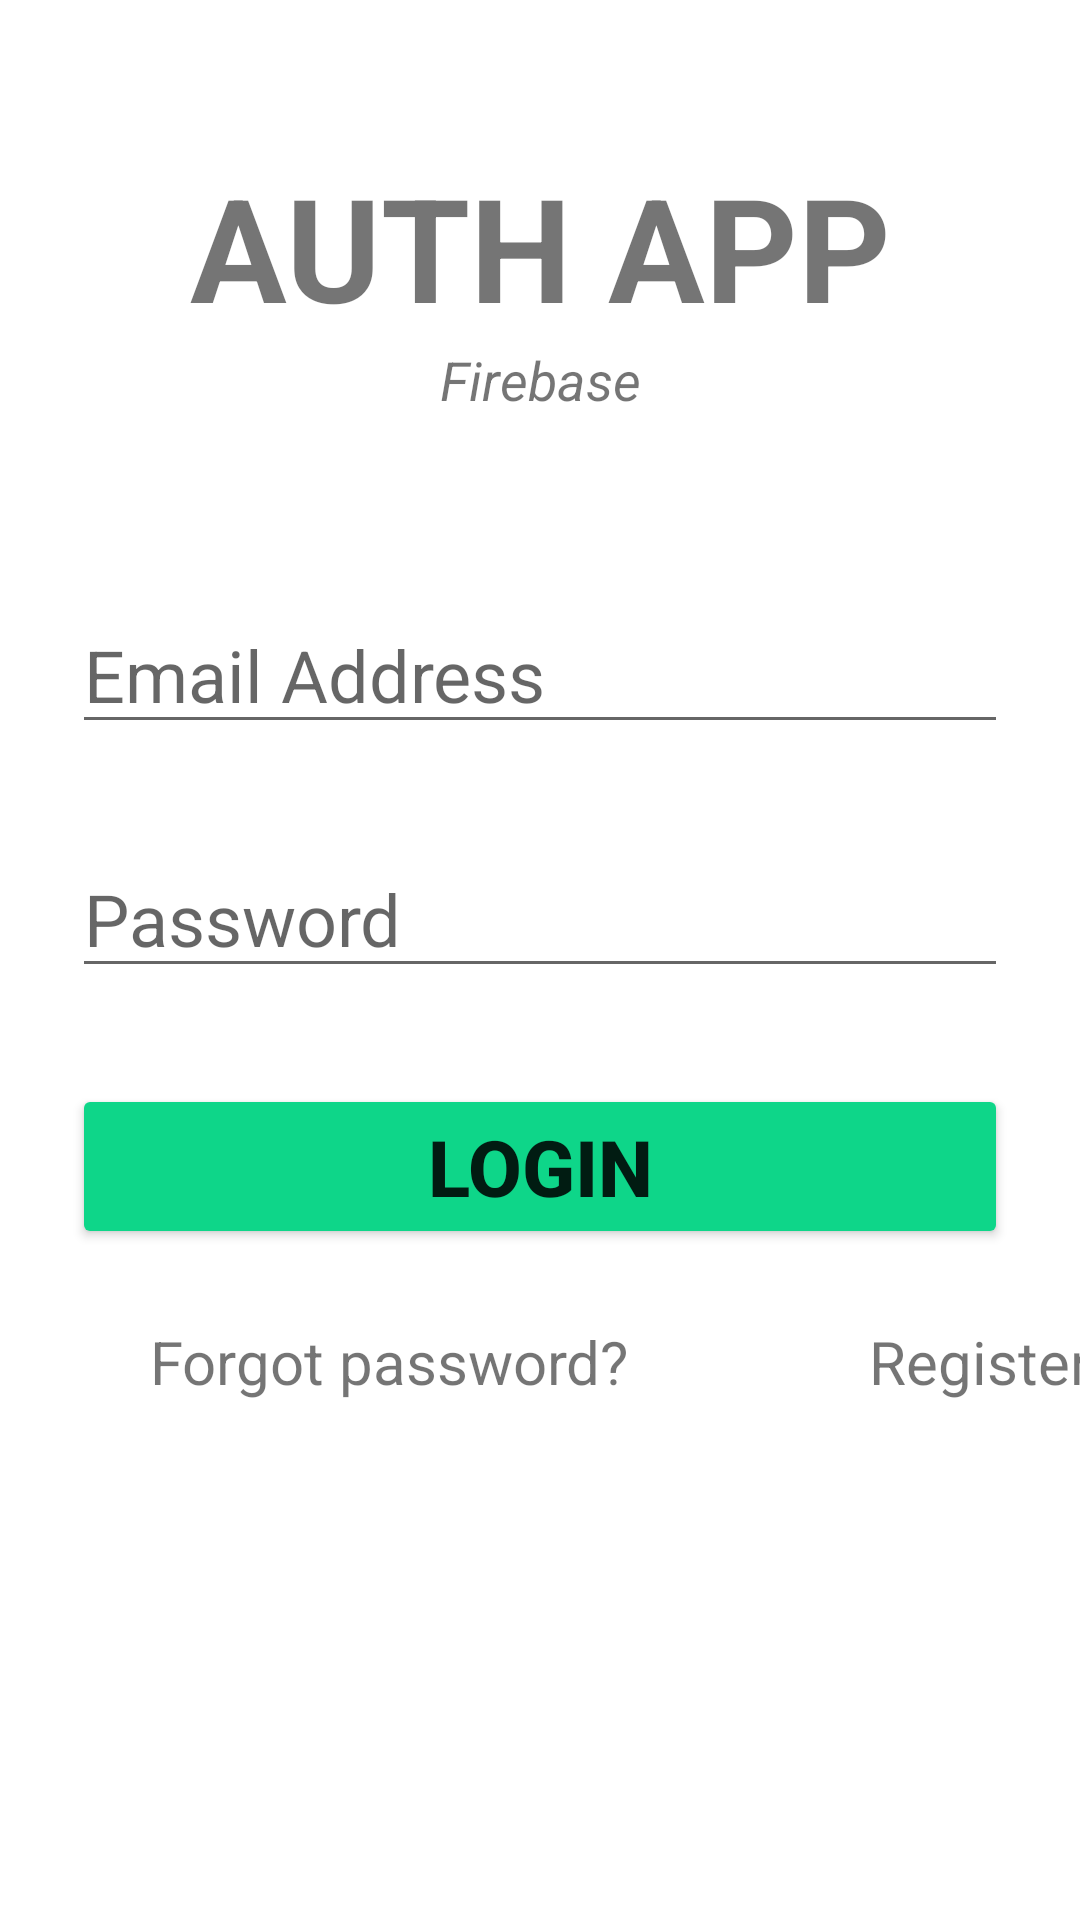

Android layout source for this screen:
<!-- AndroidManifest.xml: application theme Theme.FirebaseTrial -->
<!-- res/layout/activity_main.xml -->
<?xml version="1.0" encoding="utf-8"?>
<androidx.constraintlayout.widget.ConstraintLayout xmlns:android="http://schemas.android.com/apk/res/android"
    xmlns:app="http://schemas.android.com/apk/res-auto"
    xmlns:tools="http://schemas.android.com/tools"
    android:layout_width="match_parent"
    android:layout_height="match_parent"
    tools:context=".MainActivity">

    <TextView
        android:id="@+id/bannerTextView"
        android:layout_width="match_parent"
        android:layout_height="wrap_content"
        android:layout_marginTop="50dp"
        android:text="@string/free_mobility"
        android:textAlignment="center"
        android:textSize="48sp"
        android:textStyle="bold"
        app:layout_constraintEnd_toEndOf="parent"
        app:layout_constraintStart_toStartOf="parent"
        app:layout_constraintTop_toTopOf="parent" />

    <TextView
        android:id="@+id/bannerDescriptionTextView"
        android:layout_width="wrap_content"
        android:layout_height="wrap_content"
        android:text="@string/go_on_with_your_life"
        android:textSize="18sp"
        android:textStyle="italic"
        app:layout_constraintEnd_toEndOf="parent"
        app:layout_constraintStart_toStartOf="parent"
        app:layout_constraintTop_toBottomOf="@+id/bannerTextView" />

    <EditText
        android:id="@+id/emailAddressEditText"
        android:layout_width="0dp"
        android:layout_height="wrap_content"
        android:layout_marginStart="24dp"
        android:layout_marginTop="60dp"
        android:layout_marginEnd="24dp"
        android:ems="10"
        android:hint="@string/email_address"
        android:inputType="textWebEmailAddress"
        android:textSize="24sp"
        app:layout_constraintEnd_toEndOf="parent"
        app:layout_constraintStart_toStartOf="parent"
        app:layout_constraintTop_toBottomOf="@+id/bannerDescriptionTextView" />

    <EditText
        android:id="@+id/passwordEditText"
        android:layout_width="0dp"
        android:layout_height="wrap_content"
        android:layout_marginStart="24dp"
        android:layout_marginTop="32dp"
        android:layout_marginEnd="24dp"
        android:ems="10"
        android:hint="@string/password"
        android:inputType="textPassword"
        android:textSize="24sp"
        app:layout_constraintEnd_toEndOf="parent"
        app:layout_constraintStart_toStartOf="parent"
        app:layout_constraintTop_toBottomOf="@+id/emailAddressEditText" />

    <Button
        android:id="@+id/loginButton"
        android:layout_width="0dp"
        android:layout_height="wrap_content"
        android:layout_marginStart="24dp"
        android:layout_marginTop="32dp"
        android:layout_marginEnd="24dp"
        android:backgroundTint="#0ED689"
        android:onClick="loginButtonClicked"
        android:text="@string/login"
        android:textSize="26sp"
        android:textStyle="bold"
        app:layout_constraintEnd_toEndOf="parent"
        app:layout_constraintStart_toStartOf="parent"
        app:layout_constraintTop_toBottomOf="@+id/passwordEditText" />

    <TextView
        android:id="@+id/forgotPasswordTextView"
        android:layout_width="wrap_content"
        android:layout_height="wrap_content"
        android:layout_marginStart="50dp"
        android:layout_marginTop="24dp"
        android:text="@string/forgot_password"
        android:textSize="20sp"
        app:layout_constraintStart_toStartOf="parent"
        app:layout_constraintTop_toBottomOf="@+id/loginButton" />

    <TextView
        android:id="@+id/registerTextView"
        android:layout_width="wrap_content"
        android:layout_height="wrap_content"
        android:layout_marginStart="80dp"
        android:minHeight="48dp"
        android:onClick="registerTextViewClicked"
        android:text="@string/register"
        android:textSize="20sp"
        app:layout_constraintStart_toEndOf="@+id/forgotPasswordTextView"
        app:layout_constraintTop_toTopOf="@+id/forgotPasswordTextView" />

    <ProgressBar
        android:id="@+id/progressBar"
        style="?android:attr/progressBarStyle"
        android:layout_width="wrap_content"
        android:layout_height="wrap_content"
        android:visibility="gone"
        app:layout_constraintBottom_toBottomOf="parent"
        app:layout_constraintEnd_toEndOf="parent"
        app:layout_constraintStart_toStartOf="parent"
        app:layout_constraintTop_toTopOf="parent" />

</androidx.constraintlayout.widget.ConstraintLayout>
<!-- resources referenced by this layout -->
<resources>
  <string name="email_address">Email Address</string>
  <string name="forgot_password">Forgot password?</string>
  <string name="free_mobility">AUTH APP</string>
  <string name="go_on_with_your_life">Firebase</string>
  <string name="login">LOGIN</string>
  <string name="password">Password</string>
  <string name="register">Register</string>
  <style name="Theme.FirebaseTrial" parent="Theme.MaterialComponents.DayNight.DarkActionBar">
          
          <item name="colorPrimary">@color/teal_200</item>
          <item name="colorPrimaryVariant">#028376</item>
          <item name="colorOnPrimary">@color/white</item>
          
          <item name="colorSecondary">@color/teal_200</item>
          <item name="colorSecondaryVariant">@color/teal_700</item>
          <item name="colorOnSecondary">@color/black</item>
          
          <item name="android:statusBarColor" tools:targetApi="l">?attr/colorPrimaryVariant</item>
          
      </style>
  <!-- not gathered from this repository: default colours our renderer supplied (Android Studio template values) -->
  <color name="teal_200">#FF03DAC5</color>
  <color name="teal_700">#FF018786</color>
  <color name="black">#FF000000</color>
  <color name="white">#FFFFFFFF</color>
</resources>
